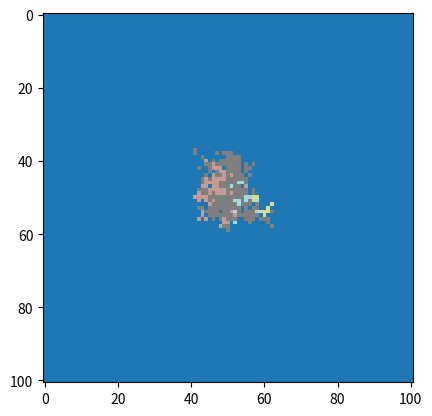

Python code for this plot:
# coding: UTF-8
import numpy as np
import random
import matplotlib.pyplot as plt
import pandas as pd
import matplotlib as mpl

#deka*dekaのbaioというフィールドを作って、原点の座標(on,on)＝1と定めた。
deka = 101                   #フィールドの大きさ
baio = np.zeros((deka, deka))
on = int((deka - 1) / 2)
baio[on, on] = -1
t = 0
MAXT = 50                 #分裂回数

#ランダムで分裂する奴をマイナスにする関数
def bunretumainasu():
    for i in range(0, deka):
        for j in range(0, deka):
            if baio[i, j] != 0:
                bunretu = np.random.choice(["do", "dont"], p=[0.1, 0.9])
                if bunretu == "do":
                    baio[i, j] = baio[i, j] * -1
                else:
                    pass

#マイナスをリセットする関数
def mainasureset():
    for i in range(0, deka):
        for j in range(0, deka):
            if baio[i, j] < 0:
                baio[i, j] = baio[i, j] * -1

#分裂の関数。mi,mjを入れると分裂する
def bunretu(mi,mj):
    itii = motoi + mi
    itij = motoj + mj
    bunretuiti = baio[itii, itij]
    if bunretuiti == 0:
        if motoiti == -1:
            baio[motoi, motoj] = 2
            baio[itii, itij] = 3
        if motoiti == -2:
            baio[motoi, motoj] = 4
            baio[itii, itij] = 5
        if motoiti == -3:
            baio[motoi, motoj] = 6
            baio[itii, itij] = 7
        if motoiti < -3:
            baio[itii, itij] = motoiti * -1
    while bunretuiti != 0 and itii != 0 and itii != deka - 1 and itij != 0 and itij != deka - 1:
        itii += mi
        itij += mj
    while itii != motoi + mi or itij != motoj + mj:
        baio[itii, itij] = baio[itii - mi, itij - mj]
        itii -= mi
        itij -= mj
    if motoiti == -1:
        baio[motoi, motoj] = 2
        baio[itii, itij] = 3
    if motoiti == -2:
        baio[motoi, motoj] = 4
        baio[itii, itij] = 5
    if motoiti == -3:
        baio[motoi, motoj] = 6
        baio[itii, itij] = 7
    if motoiti < -3:
        baio[itii, itij] = motoiti * -1


#分裂方向をランダムで決めて、そのままその方向に分裂させる。
def houkoukime():
    bunretuhoukou = random.randint(0,7)
    if bunretuhoukou == 0:
        bunretu(-1, -1)
    if bunretuhoukou == 1:
        bunretu(-1, 0)
    if bunretuhoukou == 2:
        bunretu(-1, 1)
    if bunretuhoukou == 3:
        bunretu(0, -1)
    if bunretuhoukou == 4:
        bunretu(0, 1)
    if bunretuhoukou == 5:
        bunretu(1, -1)
    if bunretuhoukou == 6:
        bunretu(1, 0)
    if bunretuhoukou == 7:
        bunretu(1, 1)

#実行部
motoi = on
motoj = on
motoiti = baio[motoi, motoj]
houkoukime()

while t <= MAXT:
    bunretumainasu()
#ぐるぐる回る、真ん中だけ最初にやっとく
    motoi = on
    motoj = on
    motoiti = baio[motoi, motoj]
    houkoukime()
    for r in range(0, on - 1):
        for k in range(0, 2 * r):
            if baio[on - r, on - r + k] < 0:
                motoi = on - r
                motoj = on - r + k
                motoiti = baio[motoi, motoj]
                houkoukime()
            if baio[on - r + k, on + r] < 0:
                motoi = on - r + k
                motoj = on + r
                motoiti = baio[motoi, motoj]
                houkoukime()
            if baio[on + r, on + r - k] < 0:
                motoi = on + r
                motoj = on + r - k
                motoiti = baio[motoi, motoj]
                houkoukime()
            if baio[on + r - k, on - r] < 0:
                motoi = on + r - k
                motoj = on - r
                motoiti = baio[motoi, motoj]
                houkoukime()

    mainasureset()
    t += 1
    w = plt.imshow(baio, cmap="tab20")
    w.set_data(baio)
    plt.pause(0.01)
